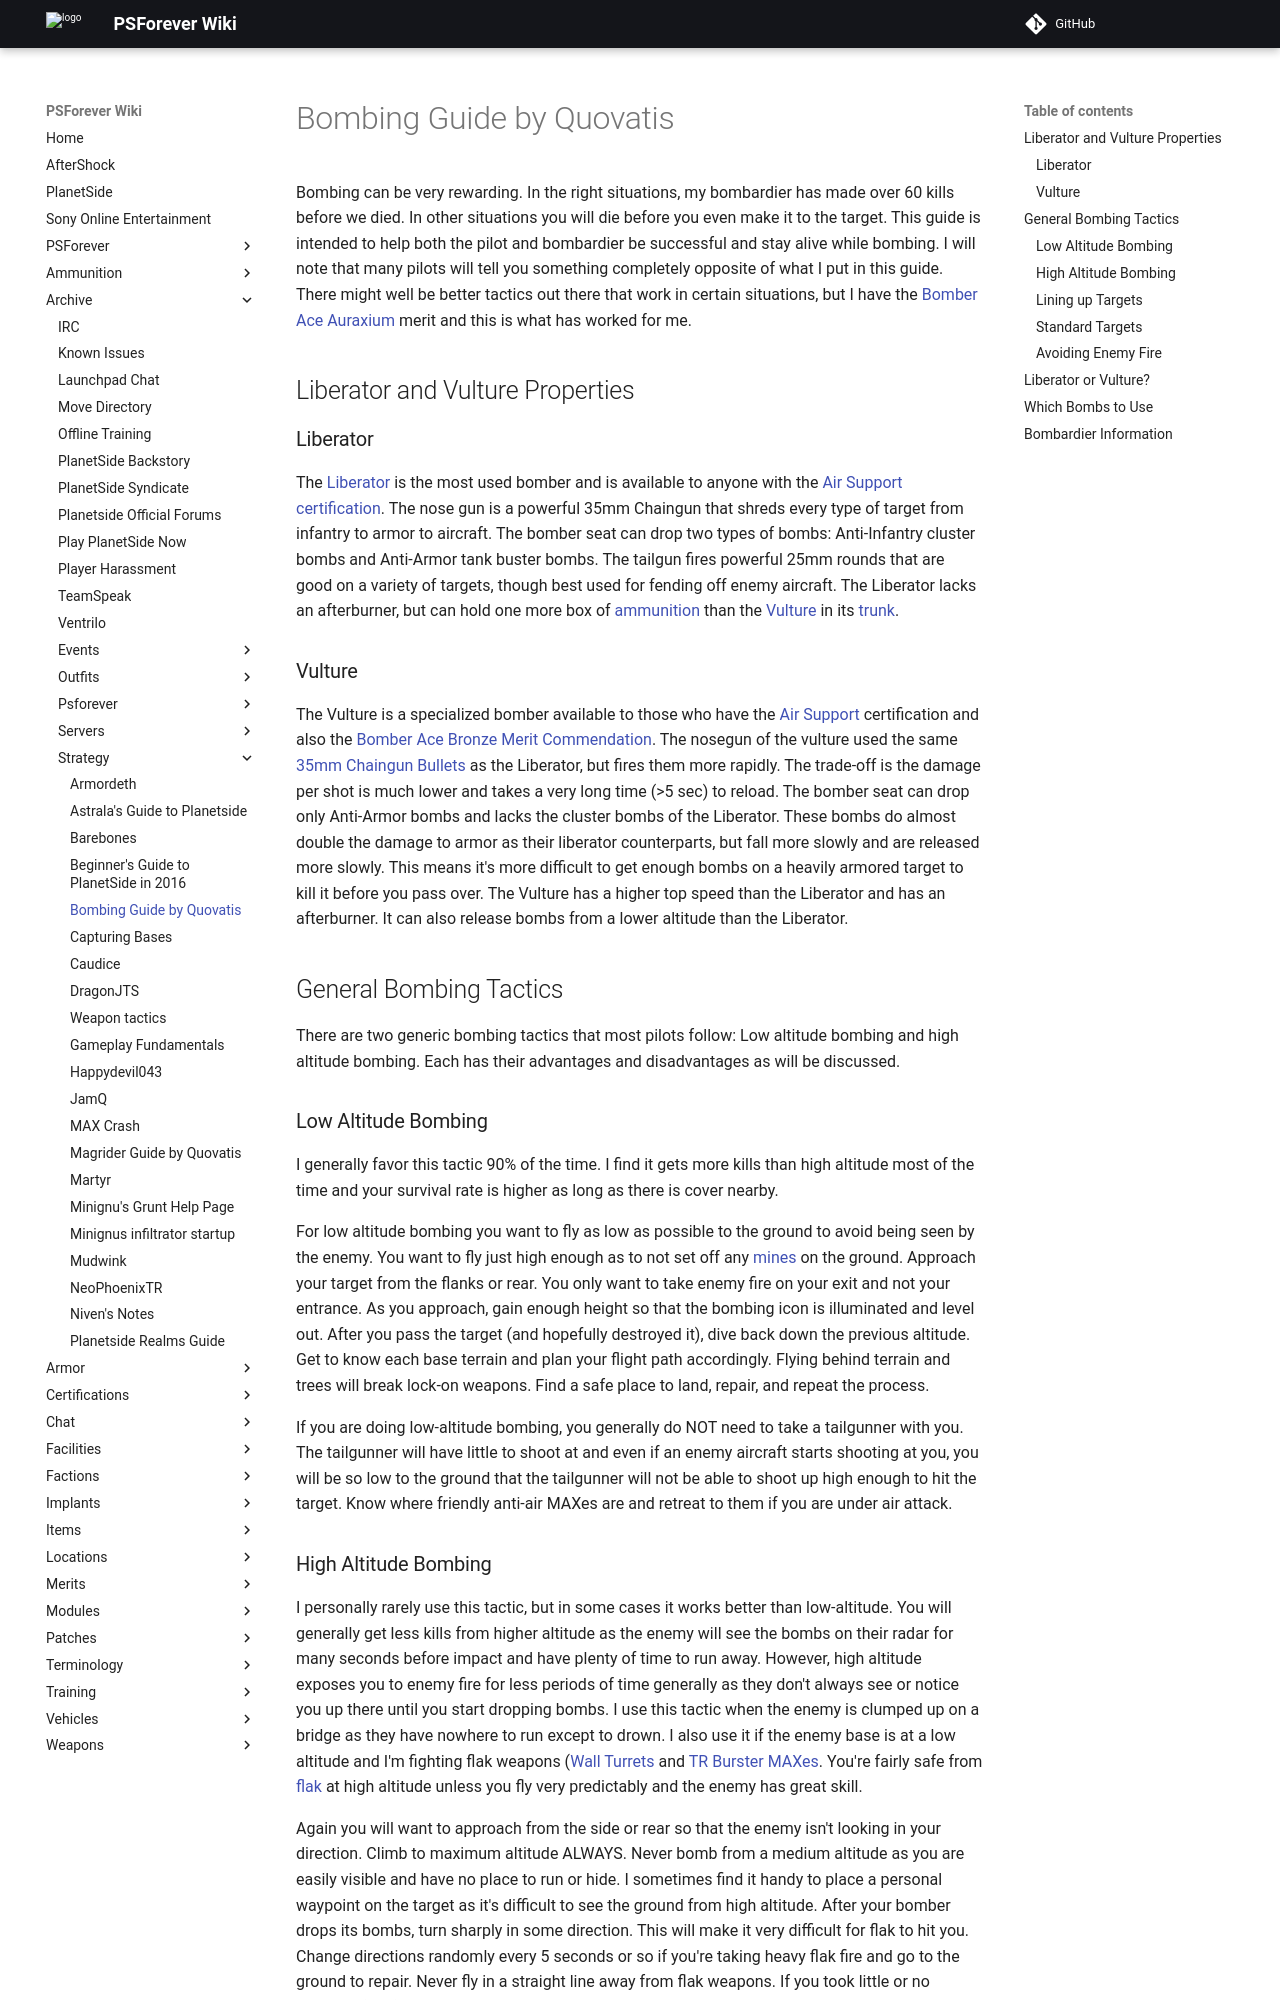

repository: psforever/wiki · page: archive/strategy/Bombing_Guide_by_Quovatis/index.html · generator: mkdocs

Bombing can be very rewarding. In the right situations, my bombardier
has made over 60 kills before we died. In other situations you will die
before you even make it to the target. This guide is intended to help
both the pilot and bombardier be successful and stay alive while
bombing. I will note that many pilots will tell you something completely
opposite of what I put in this guide. There might well be better tactics
out there that work in certain situations, but I have the [Bomber Ace
Auraxium](Bomber_Ace "wikilink") merit and this is what has worked for
me.

## Liberator and Vulture Properties

### Liberator

The [Liberator](Liberator "wikilink") is the most used bomber and is
available to anyone with the [Air Support](Air_Support "wikilink")
[certification](certification "wikilink"). The nose gun is a powerful
35mm Chaingun that shreds every type of target from infantry to armor to
aircraft. The bomber seat can drop two types of bombs: Anti-Infantry
cluster bombs and Anti-Armor tank buster bombs. The tailgun fires
powerful 25mm rounds that are good on a variety of targets, though best
used for fending off enemy aircraft. The Liberator lacks an afterburner,
but can hold one more box of [ammunition](ammunition "wikilink") than
the [Vulture](Vulture "wikilink") in its [trunk](trunk "wikilink").

### Vulture

The Vulture is a specialized bomber available to those who have the [Air
Support](Air_Support "wikilink") certification and also the [Bomber Ace
Bronze](Bomber_Ace "wikilink") [Merit
Commendation](Merit_Commendation "wikilink"). The nosegun of the vulture
used the same [35mm Chaingun Bullets](35mm_Chaingun_Bullets "wikilink")
as the Liberator, but fires them more rapidly. The trade-off is the
damage per shot is much lower and takes a very long time (>5 sec) to
reload. The bomber seat can drop only Anti-Armor bombs and lacks the
cluster bombs of the Liberator. These bombs do almost double the damage
to armor as their liberator counterparts, but fall more slowly and are
released more slowly. This means it's more difficult to get enough bombs
on a heavily armored target to kill it before you pass over. The Vulture
has a higher top speed than the Liberator and has an afterburner. It can
also release bombs from a lower altitude than the Liberator.

## General Bombing Tactics

There are two generic bombing tactics that most pilots follow: Low
altitude bombing and high altitude bombing. Each has their advantages
and disadvantages as will be discussed.

### Low Altitude Bombing

I generally favor this tactic 90% of the time. I find it gets more kills
than high altitude most of the time and your survival rate is higher as
long as there is cover nearby.

For low altitude bombing you want to fly as low as possible to the
ground to avoid being seen by the enemy. You want to fly just high
enough as to not set off any [mines](ACE#High_Explosive_Mine "wikilink")
on the ground. Approach your target from the flanks or rear. You only
want to take enemy fire on your exit and not your entrance. As you
approach, gain enough height so that the bombing icon is illuminated and
level out. After you pass the target (and hopefully destroyed it), dive
back down the previous altitude. Get to know each base terrain and plan
your flight path accordingly. Flying behind terrain and trees will break
lock-on weapons. Find a safe place to land, repair, and repeat the
process.

If you are doing low-altitude bombing, you generally do NOT need to take
a tailgunner with you. The tailgunner will have little to shoot at and
even if an enemy aircraft starts shooting at you, you will be so low to
the ground that the tailgunner will not be able to shoot up high enough
to hit the target. Know where friendly anti-air MAXes are and retreat to
them if you are under air attack.
